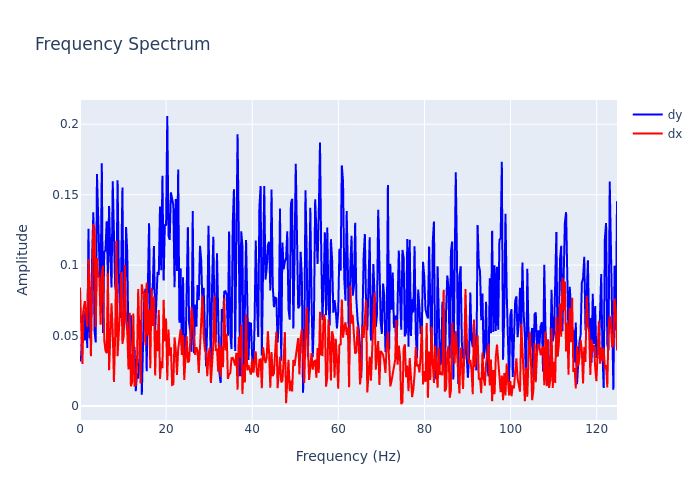

The table this chart was drawn from, first rows:
, frequency, dx, dy
0, 0.0, 0.08418, 0.03167
1, 0.2815, 0.05132, 0.03597
2, 0.5631, 0.02985, 0.05954
3, 0.8446, 0.06914, 0.06749
4, 1.126, 0.07445, 0.04647
5, 1.408, 0.06532, 0.06849
6, 1.689, 0.05606, 0.04114
7, 1.971, 0.1044, 0.1258
8, 2.252, 0.083, 0.04802
9, 2.534, 0.03534, 0.05531
10, 2.815, 0.08651, 0.1045
11, 3.097, 0.1291, 0.1375
12, 3.378, 0.1261, 0.05331
13, 3.66, 0.05604, 0.04508
14, 3.941, 0.1051, 0.1647
15, 4.223, 0.09217, 0.1243
16, 4.505, 0.09111, 0.1026
17, 4.786, 0.05775, 0.08425
18, 5.068, 0.09426, 0.1724
19, 5.349, 0.09958, 0.05192
20, 5.631, 0.0467, 0.1094
21, 5.912, 0.03932, 0.1105
22, 6.194, 0.03749, 0.1312
23, 6.475, 0.0943, 0.09195
24, 6.757, 0.02543, 0.142
25, 7.038, 0.04496, 0.1082
26, 7.32, 0.07295, 0.08422
27, 7.601, 0.05325, 0.1595
28, 7.883, 0.01706, 0.1199
29, 8.164, 0.0493, 0.0856
30, 8.446, 0.1173, 0.08029
31, 8.727, 0.03532, 0.1602
32, 9.009, 0.04971, 0.09605
33, 9.291, 0.06823, 0.06257
34, 9.572, 0.09505, 0.09775
35, 9.854, 0.04407, 0.155
36, 10.14, 0.04937, 0.05425
37, 10.42, 0.1, 0.06394
38, 10.7, 0.06119, 0.1271
39, 10.98, 0.05251, 0.1089
40, 11.26, 0.02587, 0.03909
41, 11.54, 0.06626, 0.05458
42, 11.82, 0.014, 0.06436
43, 12.11, 0.0168, 0.04606
44, 12.39, 0.06572, 0.02854
45, 12.67, 0.01458, 0.04187
46, 12.95, 0.01479, 0.01053
47, 13.23, 0.02918, 0.02296
48, 13.51, 0.08308, 0.01947
49, 13.8, 0.0358, 0.03356
50, 14.08, 0.01599, 0.06127
51, 14.36, 0.08634, 0.008039
52, 14.64, 0.07986, 0.04282
53, 14.92, 0.08094, 0.07735
54, 15.2, 0.04308, 0.08328
55, 15.48, 0.08764, 0.02474
56, 15.77, 0.05028, 0.0854
57, 16.05, 0.06852, 0.1297
58, 16.33, 0.02676, 0.0531
59, 16.61, 0.08385, 0.08153
... 384 more rows
